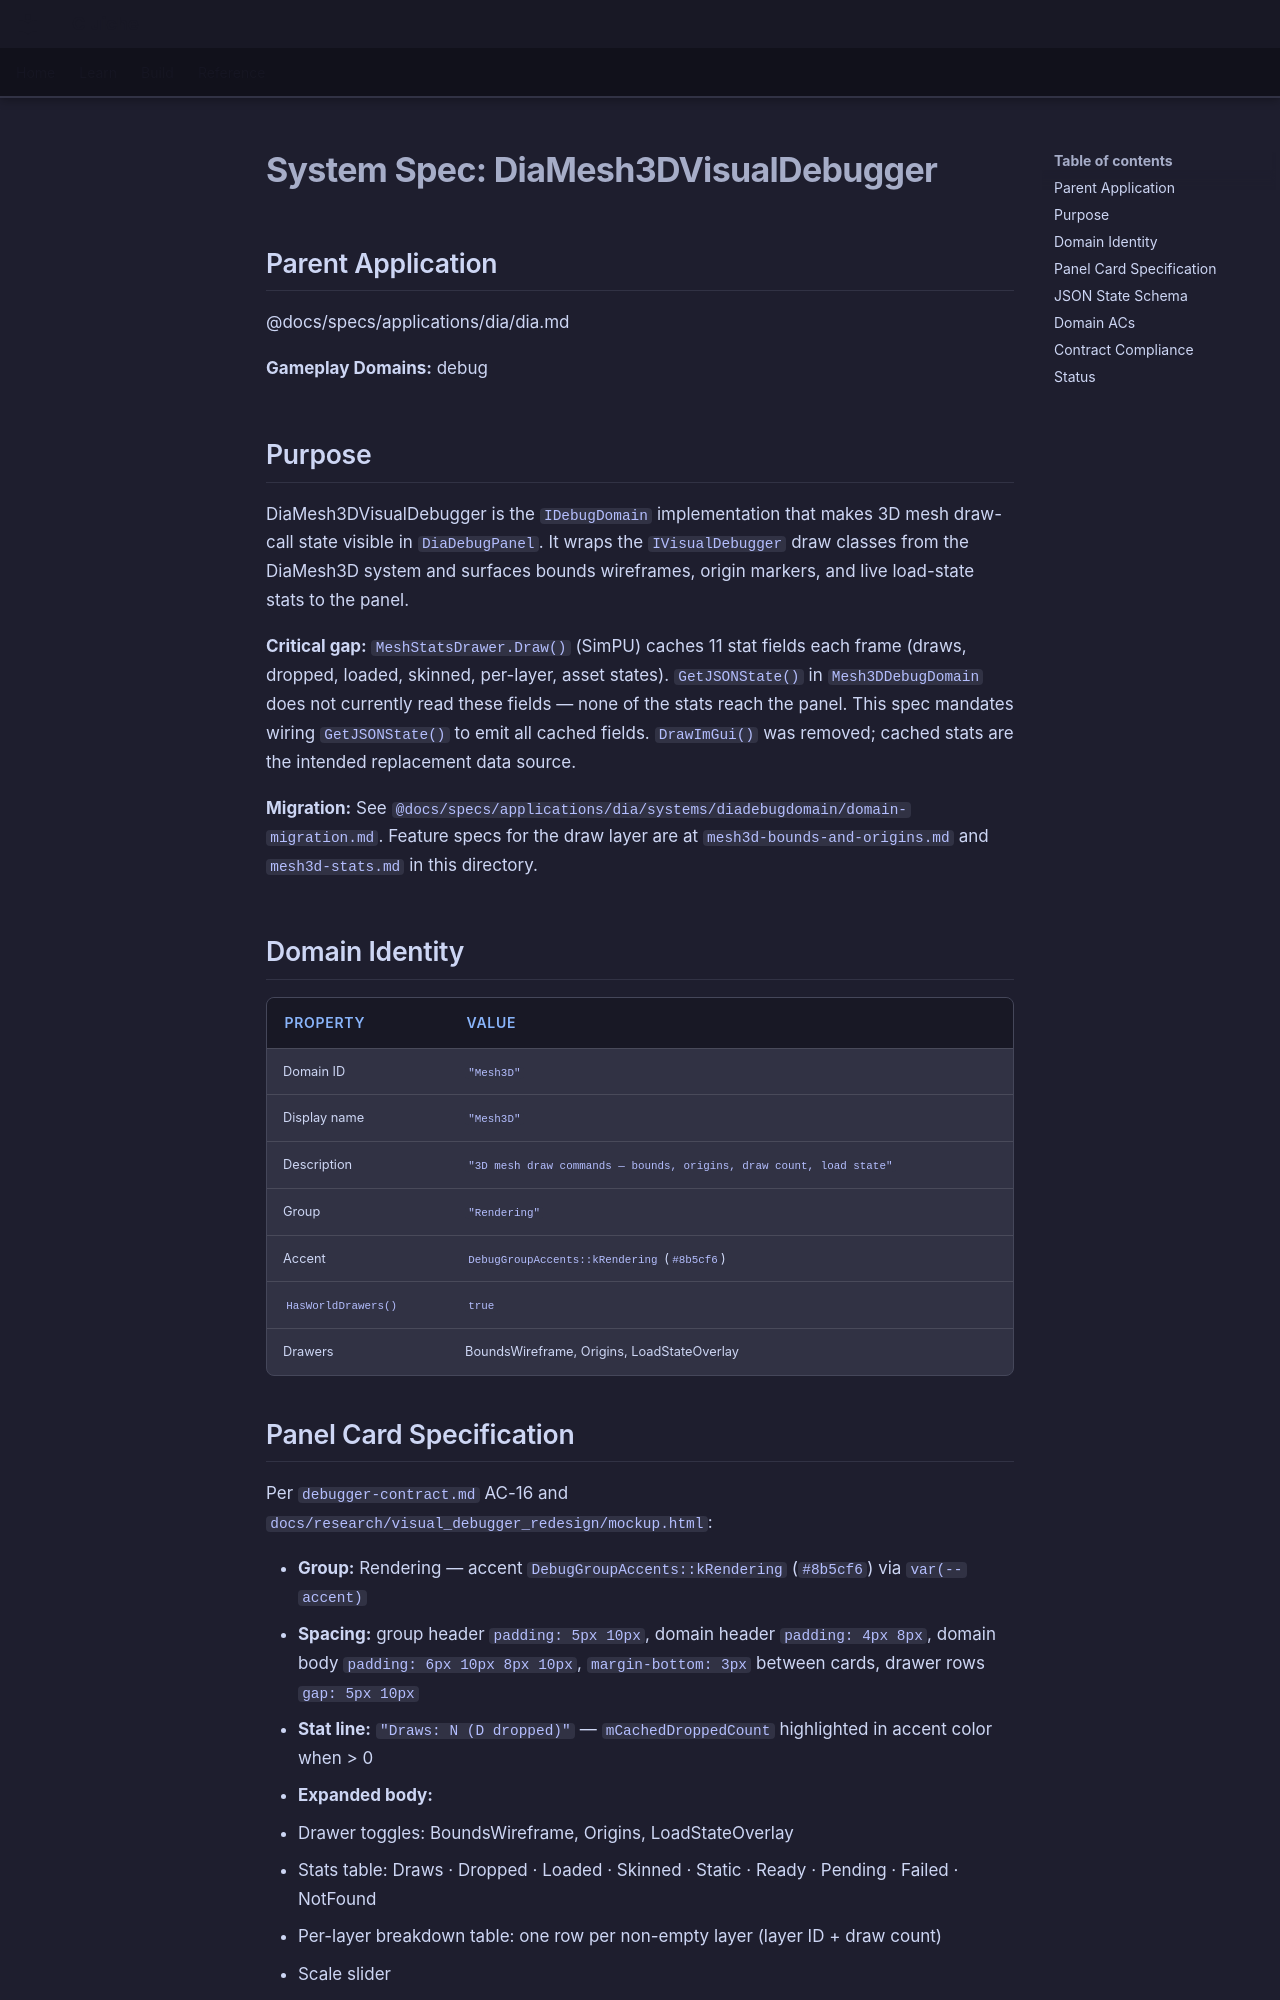

repository: LenihanConor/Cluiche · page: specs/applications/dia/systems/diamesh3dvisualdebugger/diamesh3dvisualdebugger/index.html · generator: mkdocs

# System Spec: DiaMesh3DVisualDebugger

## Parent Application
@docs/specs/applications/dia/dia.md

**Gameplay Domains:** debug

## Purpose

DiaMesh3DVisualDebugger is the `IDebugDomain` implementation that makes 3D mesh draw-call state visible in `DiaDebugPanel`. It wraps the `IVisualDebugger` draw classes from the DiaMesh3D system and surfaces bounds wireframes, origin markers, and live load-state stats to the panel.

**Critical gap:** `MeshStatsDrawer.Draw()` (SimPU) caches 11 stat fields each frame (draws, dropped, loaded, skinned, per-layer, asset states). `GetJSONState()` in `Mesh3DDebugDomain` does not currently read these fields — none of the stats reach the panel. This spec mandates wiring `GetJSONState()` to emit all cached fields. `DrawImGui()` was removed; cached stats are the intended replacement data source.

**Migration:** See `@docs/specs/applications/dia/systems/diadebugdomain/domain-migration.md`. Feature specs for the draw layer are at `mesh3d-bounds-and-origins.md` and `mesh3d-stats.md` in this directory.

## Domain Identity

| Property | Value |
|----------|-------|
| Domain ID | `"Mesh3D"` |
| Display name | `"Mesh3D"` |
| Description | `"3D mesh draw commands — bounds, origins, draw count, load state"` |
| Group | `"Rendering"` |
| Accent | `DebugGroupAccents::kRendering` (`#8b5cf6`) |
| `HasWorldDrawers()` | `true` |
| Drawers | BoundsWireframe, Origins, LoadStateOverlay |

## Panel Card Specification

Per `debugger-contract.md` AC-16 and `docs/research/visual_debugger_redesign/mockup.html`:

- **Group:** Rendering — accent `DebugGroupAccents::kRendering` (`#8b5cf6`) via `var(--accent)`
- **Spacing:** group header `padding: 5px 10px`, domain header `padding: 4px 8px`, domain body `padding: 6px 10px 8px 10px`, `margin-bottom: 3px` between cards, drawer rows `gap: 5px 10px`
- **Stat line:** `"Draws: N (D dropped)"` — `mCachedDroppedCount` highlighted in accent color when > 0
- **Expanded body:**
  - Drawer toggles: BoundsWireframe, Origins, LoadStateOverlay
  - Stats table: Draws · Dropped · Loaded · Skinned · Static · Ready · Pending · Failed · NotFound
  - Per-layer breakdown table: one row per non-empty layer (layer ID + draw count)
  - Scale slider
